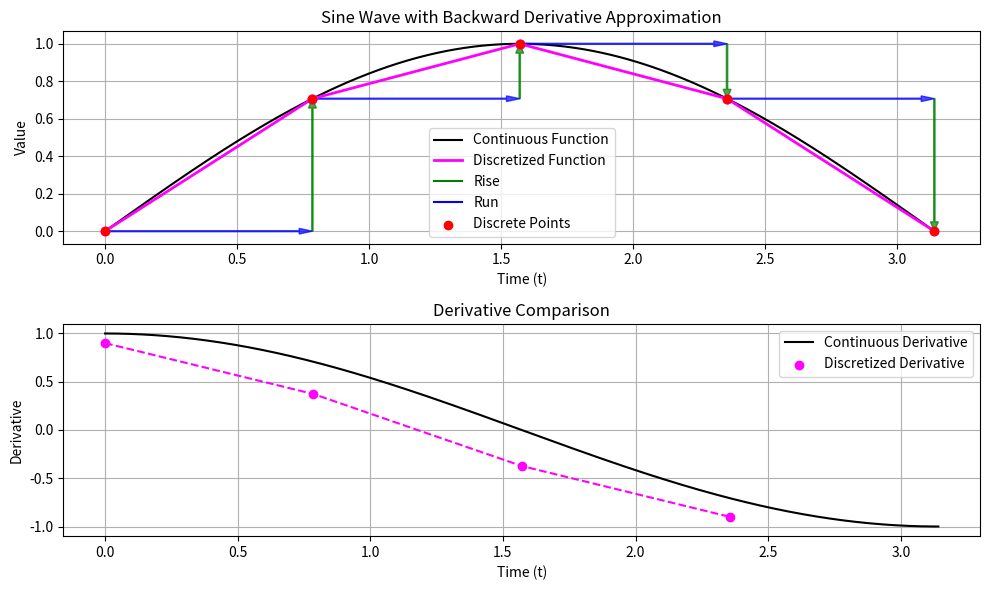

Here is the Python script that generated this plot:
import numpy as np
import matplotlib.pyplot as plt
import argparse

NUM_POINTS = 4


def plot_sine_and_derivative_comparison(NUM_POINTS=20):
    # Time range
    T_start = 0.0 * np.pi
    T_end = 1.0 * np.pi
    dt = T_end / NUM_POINTS  # Time step based on the number of points
    t = np.linspace(T_start, T_end, 1000)  # Continuous time for the sine wave

    # Continuous sine wave and its derivative
    y_cont = np.sin(t)
    dy_cont = np.cos(t)

    # Discretized points for sine wave
    t_discrete = np.linspace(T_start, T_end, NUM_POINTS + 1)
    y_discrete = np.sin(t_discrete)

    # Compute backward Euler derivative
    dy_discrete = np.diff(y_discrete) / dt  # Discretized derivative approximation
    t_derivative = t_discrete[:-1]  # Time points for the derivative (one less)

    # Create subplots
    fig, axes = plt.subplots(2, 1, figsize=(10, 6))

    # Plot continuous sine wave and backward Euler approximation
    axes[0].plot(t, y_cont, color="black", label="Continuous Function")
    for i in range(1, NUM_POINTS + 1):
        # Plot backward Euler approximation
        axes[0].plot(
            [t_discrete[i - 1], t_discrete[i]],
            [y_discrete[i - 1], y_discrete[i]],
            color="magenta",
            linestyle="-",
            linewidth=2,
            zorder=5,
        )
        axes[0].scatter(
            [t_discrete[i - 1], t_discrete[i]],
            [y_discrete[i - 1], y_discrete[i]],
            color="magenta",
            zorder=6,
        )

        # Calculate rise and run
        rise = y_discrete[i] - y_discrete[i - 1]
        run = t_discrete[i] - t_discrete[i - 1]

        # Offset for arrows (small margin)
        arrow_offset = 0.0

        # Plot rise marker
        axes[0].arrow(
            t_discrete[i] + arrow_offset,
            y_discrete[i - 1],  # Offset arrow slightly
            0,
            rise,  # Delta for the arrow
            color="green",
            alpha=0.7,
            head_width=0.03,
            head_length=0.05,
            width=0.005,
            length_includes_head=True,
            zorder=4,
        )

        # Plot run marker
        axes[0].arrow(
            t_discrete[i - 1],
            y_discrete[i - 1] - arrow_offset,  # Offset arrow slightly
            run,
            0,  # Delta for the arrow
            color="blue",
            alpha=0.7,
            head_width=0.03,
            head_length=0.05,
            width=0.005,
            length_includes_head=True,
            zorder=4,
        )
    axes[0].plot([], [], color="magenta", linewidth=2, label="Discretized Function")
    axes[0].plot([], [], color="green", label="Rise")
    axes[0].plot([], [], color="blue", label="Run")
    axes[0].scatter(
        t_discrete, y_discrete, color="red", zorder=7, label="Discrete Points"
    )
    axes[0].set_title("Sine Wave with Backward Derivative Approximation")
    axes[0].set_xlabel("Time (t)")
    axes[0].set_ylabel("Value")
    axes[0].legend()
    axes[0].grid(True)

    # Plot actual derivative and discretized derivative
    axes[1].plot(t, dy_cont, color="black", label="Continuous Derivative")
    axes[1].scatter(
        t_derivative,
        dy_discrete,
        color="magenta",
        label="Discretized Derivative",
        zorder=5,
    )
    axes[1].plot(t_derivative, dy_discrete, color="magenta", linestyle="--", zorder=5)
    axes[1].set_title("Derivative Comparison")
    axes[1].set_xlabel("Time (t)")
    axes[1].set_ylabel("Derivative")
    axes[1].legend()
    axes[1].grid(True)

    # Adjust layout
    plt.tight_layout()


if __name__ == "__main__":
    parser = argparse.ArgumentParser("PID Discretization Plotter")
    parser.add_argument("--output_path", help="Path to save image to")

    args = parser.parse_args()

    plot_sine_and_derivative_comparison(NUM_POINTS)

    if args.output_path is not None:
        plt.savefig(args.output_path)
    else:
        plt.show()
